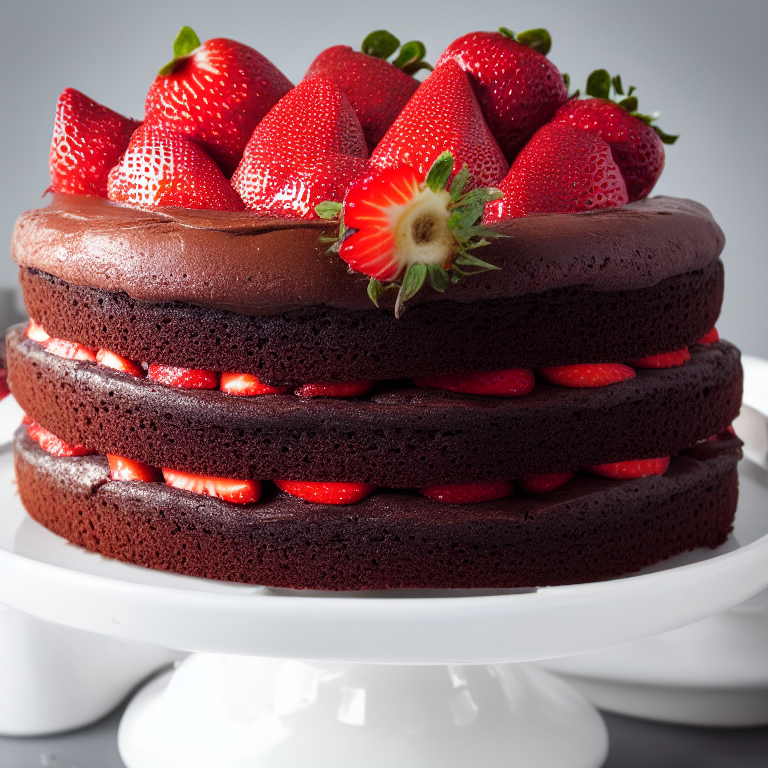
Generation parameters embedded in this image by ComfyUI (PNG 'prompt' text chunk: the API-format workflow graph, JSON):
{"2":{"inputs":{"text":"chocolate cake with strawberries on top, highly detailed, professional bakery, cinematic photography, 4k","clip":["13",1]},"class_type":"CLIPTextEncode"},"3":{"inputs":{"text":"","clip":["13",1]},"class_type":"CLIPTextEncode"},"4":{"inputs":{"seed":281560226716341,"steps":20,"cfg":8.0,"sampler_name":"euler_ancestral","scheduler":"normal","denoise":1.0,"model":["13",0],"positive":["2",0],"negative":["3",0],"latent_image":["5",0]},"class_type":"KSampler"},"5":{"inputs":{"width":512,"height":512,"batch_size":1},"class_type":"EmptyLatentImage"},"6":{"inputs":{"samples":["4",0],"vae":["13",2]},"class_type":"VAEDecode"},"7":{"inputs":{"filename_prefix":"Hi-Res Fix - Atlas","images":["6",0]},"class_type":"SaveImage"},"8":{"inputs":{"upscale_method":"nearest-exact","width":768,"height":768,"crop":"disabled","samples":["4",0]},"class_type":"LatentUpscale"},"10":{"inputs":{"seed":1063879408039507,"steps":14,"cfg":8.0,"sampler_name":"dpmpp_2m","scheduler":"simple","denoise":0.49999999999999956,"model":["13",0],"positive":["2",0],"negative":["3",0],"latent_image":["8",0]},"class_type":"KSampler"},"11":{"inputs":{"samples":["10",0],"vae":["13",2]},"class_type":"VAEDecode"},"12":{"inputs":{"filename_prefix":"Hi-Res Fix - Atlas","images":["11",0]},"class_type":"SaveImage"},"13":{"inputs":{"ckpt_name":"v15PrunedEmaonly.safetensors"},"class_type":"CheckpointLoaderSimple"}}